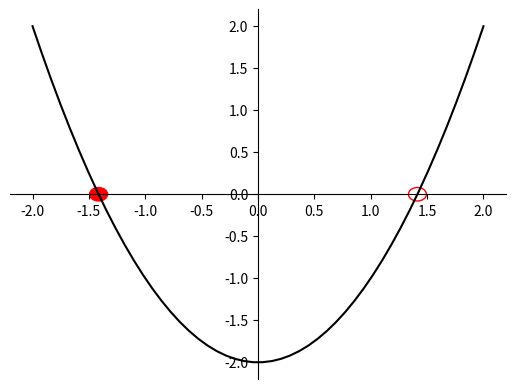

Here is the Python script that generated this plot:
# -*- coding: utf-8 -*-
"""
Created on Wed Mar 25 20:03:33 2020

[redacted]
"""
import numpy as np
import matplotlib.pyplot as plt

x = np.linspace(-2,2)

def normalForm(r, x):
    return r + x**2



x_hat = normalForm(-2,x)

fig, ax = plt.subplots(1,1)
ax.plot(x, x_hat, 'k')
ax.spines['left'].set_position(('data', 0))
ax.spines['bottom'].set_position(('data', 0))
ax.spines['top'].set_visible(False)
ax.spines['right'].set_visible(False)


stable = plt.Circle((-np.sqrt(2),0), 0.08, color='r')
ax.add_artist(stable)

unstable = plt.Circle((np.sqrt(2),0), 0.08, color='r', fill=False)
ax.add_artist(unstable)

## Question 1: use normalForm to make a graph with no fixed points

## Question 2: What happens when r = 0?

